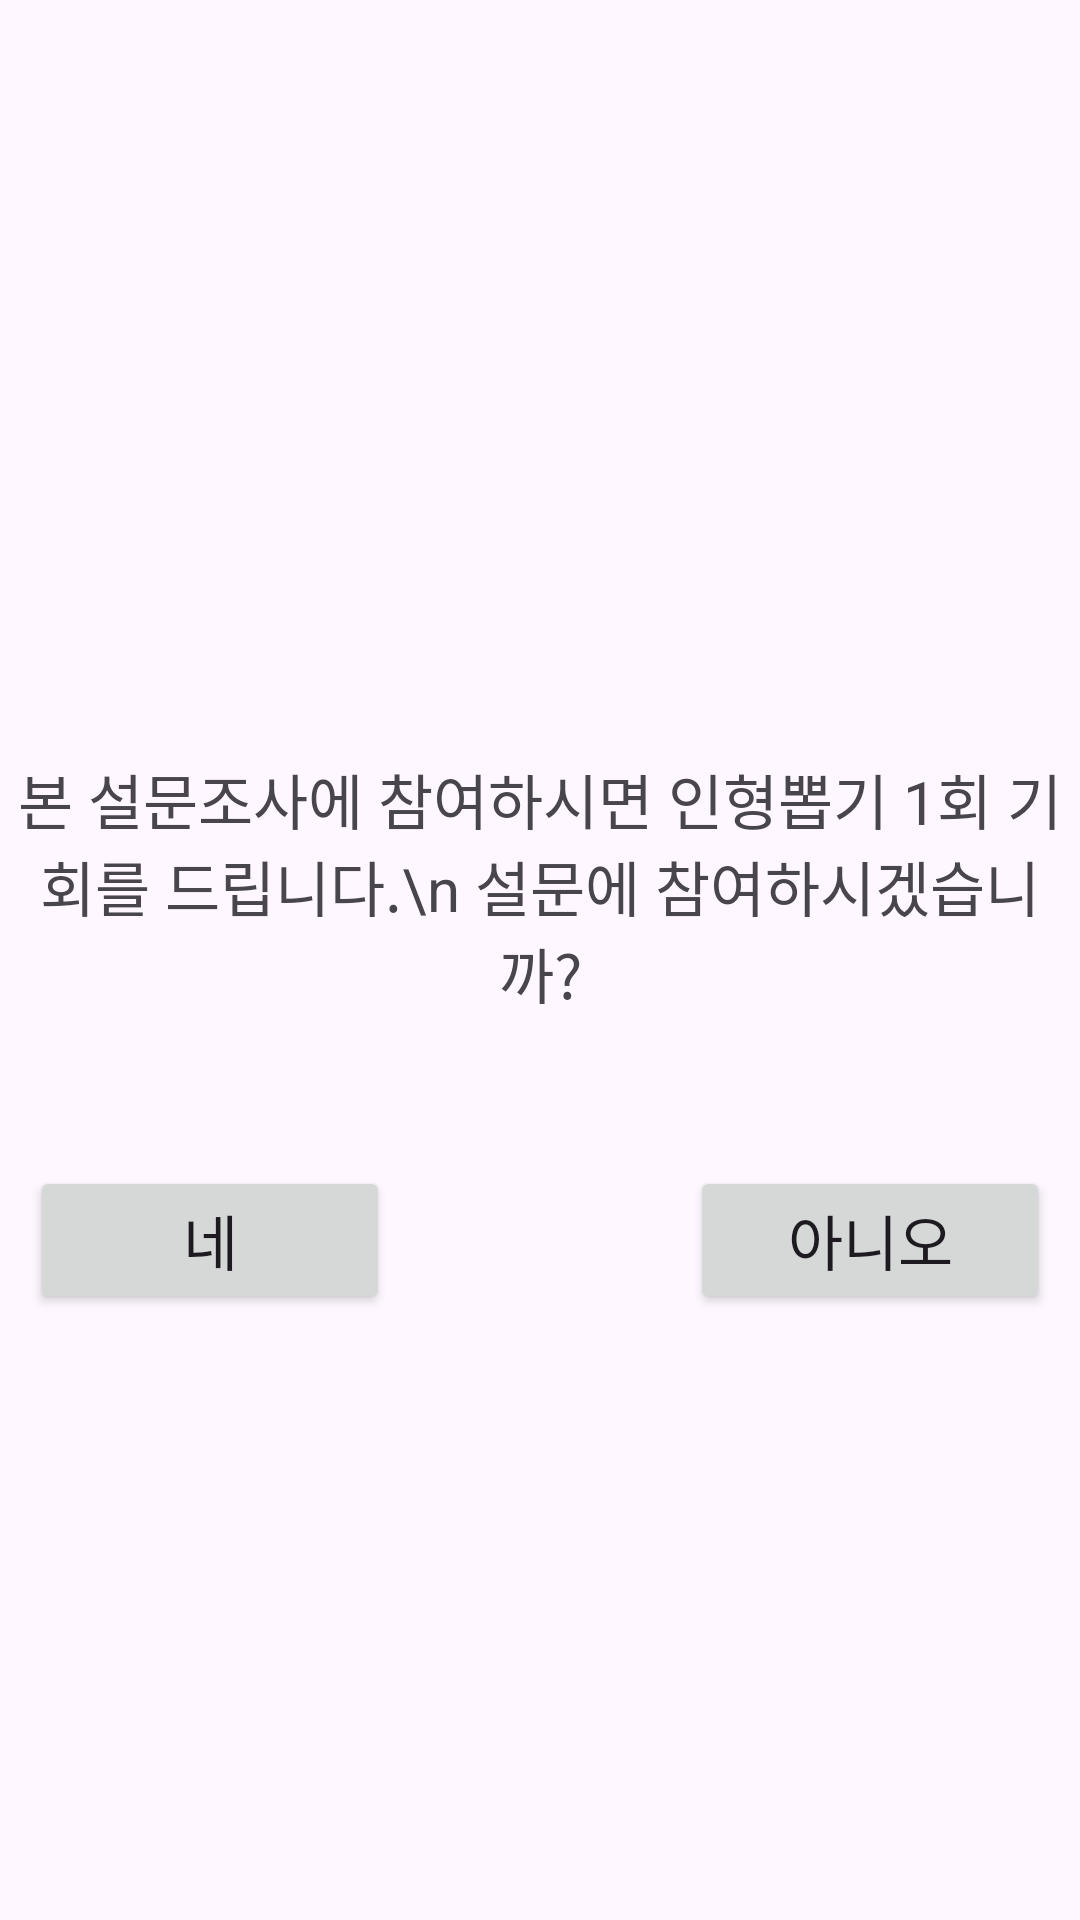

The Android layout XML behind this screen, and the referenced resources:
<!-- AndroidManifest.xml: application theme Theme.MimoKioskApp -->
<!-- res/layout/survey_popup.xml -->
<?xml version="1.0" encoding="utf-8"?>
<LinearLayout xmlns:android="http://schemas.android.com/apk/res/android"
    android:layout_width="match_parent"
    android:layout_height="match_parent"
    android:orientation="vertical"
    android:gravity="center">

    <TextView
        android:id="@+id/tv"
        android:layout_width="wrap_content"
        android:layout_height="wrap_content"
        android:layout_gravity="center"
        android:layout_marginTop="50dp"
        android:textAlignment="center"
        android:text="본 설문조사에 참여하시면 인형뽑기 1회 기회를 드립니다.\n 설문에 참여하시겠습니까?"
        android:textSize="20dp" />

    <LinearLayout
        android:layout_width="wrap_content"
        android:layout_height="wrap_content"
        android:orientation="horizontal"
        android:layout_marginTop="50dp" >

        <Button
            android:id="@+id/yes_btn"
            android:layout_width="120dp"
            android:layout_height="wrap_content"
            android:text="네"
            android:textSize="20dp"
            android:layout_marginEnd="100dp" />

        <Button
            android:id="@+id/no_btn"
            android:layout_width="120dp"
            android:layout_height="wrap_content"
            android:text="아니오"
            android:textSize="20dp" />
    </LinearLayout>


</LinearLayout>
<!-- resources referenced by this layout -->
<resources>
  <style name="Theme.MimoKioskApp" parent="Base.Theme.MimoKioskApp" />
  <style name="Base.Theme.MimoKioskApp" parent="Theme.Material3.DayNight.NoActionBar">
          
          
      </style>
</resources>
